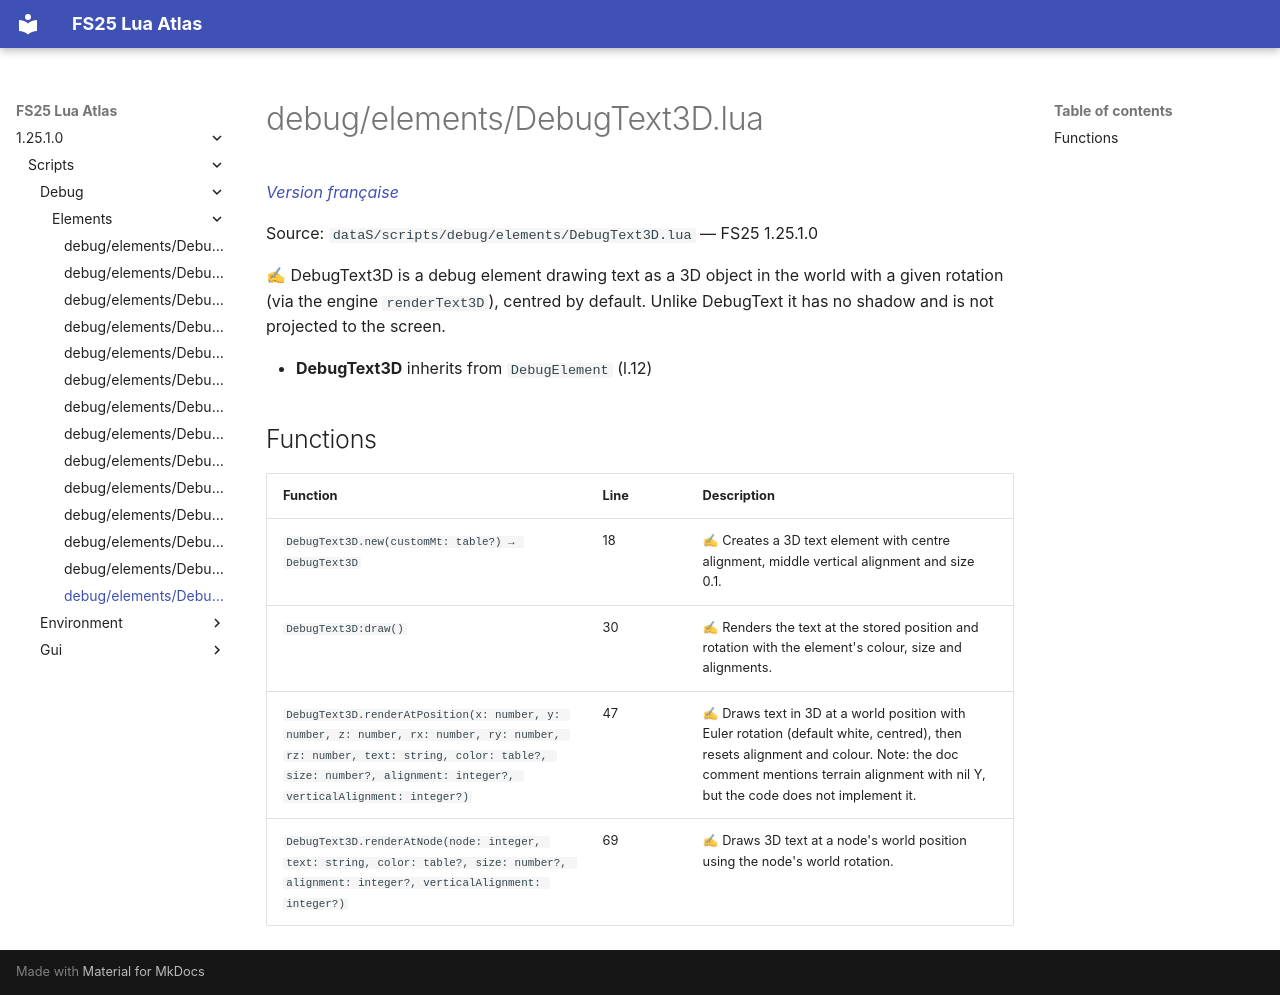

repository: Tim0219800/fs25-lua-atlas · page: 1.25.1.0/scripts/debug/elements/DebugText3D.html · generator: mkdocs

# debug/elements/DebugText3D.lua

*[Version française](../../../fr/scripts/debug/elements/DebugText3D.md)*

Source: `dataS/scripts/debug/elements/DebugText3D.lua` — FS25 1.25.1.0

✍ DebugText3D is a debug element drawing text as a 3D object in the world with a given rotation (via the engine `renderText3D`), centred by default. Unlike DebugText it has no shadow and is not projected to the screen.

- **DebugText3D** inherits from `DebugElement` (l.12)

## Functions

| Function | Line | Description |
|---|---|---|
| `DebugText3D.new(customMt: table?) → DebugText3D` | 18 | ✍ Creates a 3D text element with centre alignment, middle vertical alignment and size 0.1. |
| `DebugText3D:draw()` | 30 | ✍ Renders the text at the stored position and rotation with the element's colour, size and alignments. |
| `DebugText3D.renderAtPosition(x: number, y: number, z: number, rx: number, ry: number, rz: number, text: string, color: table?, size: number?, alignment: integer?, verticalAlignment: integer?)` | 47 | ✍ Draws text in 3D at a world position with Euler rotation (default white, centred), then resets alignment and colour. Note: the doc comment mentions terrain alignment with nil Y, but the code does not implement it. |
| `DebugText3D.renderAtNode(node: integer, text: string, color: table?, size: number?, alignment: integer?, verticalAlignment: integer?)` | 69 | ✍ Draws 3D text at a node's world position using the node's world rotation. |
